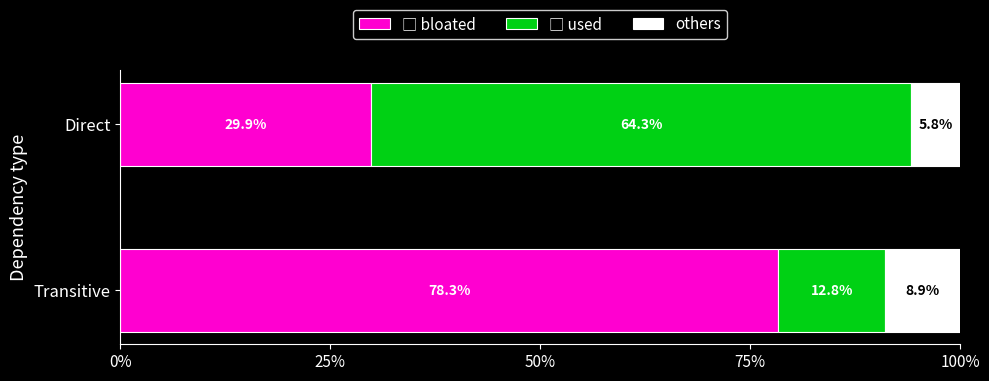

The script that saved this image:
import matplotlib.pyplot as plt
import matplotlib.patches as mpatches
import colorsys

def hsl_to_hex(h, s, l):
    r, g, b = colorsys.hls_to_rgb(h / 360, l / 100, s / 100)
    return f"#{int(r*255):02x}{int(g*255):02x}{int(b*255):02x}"

pink = hsl_to_hex(311, 100, 50)
green = hsl_to_hex(126, 100, 41)
white = "#ffffff"

categories = ["Direct", "Transitive"]
bloated =  [29.9, 78.3]
used =     [64.3, 12.8]
others =   [5.8,  8.9]

fig, ax = plt.subplots(figsize=(10, 4))
fig.patch.set_facecolor("black")
ax.set_facecolor("black")

bar_height = 0.5
y_pos = [1, 0]

for i, cat in enumerate(categories):
    y = y_pos[i]
    left = 0

    ax.barh(y, bloated[i], height=bar_height, left=left, color=pink,
            edgecolor=white, linewidth=0.8)
    if bloated[i] > 4:
        ax.text(left + bloated[i] / 2, y, f"{bloated[i]}%",
                ha="center", va="center", color="white", fontsize=10, fontweight="bold")
    left += bloated[i]

    ax.barh(y, used[i], height=bar_height, left=left, color=green,
            edgecolor=white, linewidth=0.8)
    if used[i] > 4:
        ax.text(left + used[i] / 2, y, f"{used[i]}%",
                ha="center", va="center", color="white", fontsize=10, fontweight="bold")
    left += used[i]

    ax.barh(y, others[i], height=bar_height, left=left, color=white,
            edgecolor=white, linewidth=0.8)
    if others[i] > 4:
        ax.text(left + others[i] / 2, y, f"{others[i]}%",
                ha="center", va="center", color="black", fontsize=10, fontweight="bold")
    else:
        ax.text(left + others[i] / 2, y, f"{others[i]}%",
                ha="center", va="center", color="white", fontsize=8, fontweight="bold")

ax.set_yticks(y_pos)
ax.set_yticklabels(categories, color="white", fontsize=12)
ax.set_xlim(0, 100)
ax.set_xticks([0, 25, 50, 75, 100])
ax.set_xticklabels(["0%", "25%", "50%", "75%", "100%"], color="white", fontsize=11)

# ax.set_xlabel("Percentage of occurrence", color="white", fontsize=13)
ax.set_ylabel("Dependency type", color="white", fontsize=13)

ax.tick_params(colors="white", which="both")
ax.spines["bottom"].set_color("white")
ax.spines["left"].set_color("white")
ax.spines["top"].set_visible(False)
ax.spines["right"].set_visible(False)

patch_bloated = mpatches.Patch(facecolor=pink, edgecolor=white, linewidth=0.8,
                               label="□ bloated")
patch_used = mpatches.Patch(facecolor=green, edgecolor=white, linewidth=0.8,
                            label="□ used")
patch_others = mpatches.Patch(facecolor=white, edgecolor=white, linewidth=0.8,
                              label="others")

legend = ax.legend(handles=[patch_bloated, patch_used, patch_others],
                   loc="upper center", bbox_to_anchor=(0.5, 1.25),
                   ncol=3, facecolor="black", edgecolor="white", fontsize=11)
legend.get_title().set_color("white")
for text in legend.get_texts():
    text.set_color("white")

plt.tight_layout()
plt.savefig("graph_new.png", dpi=150, facecolor="black", bbox_inches="tight")
plt.show()
